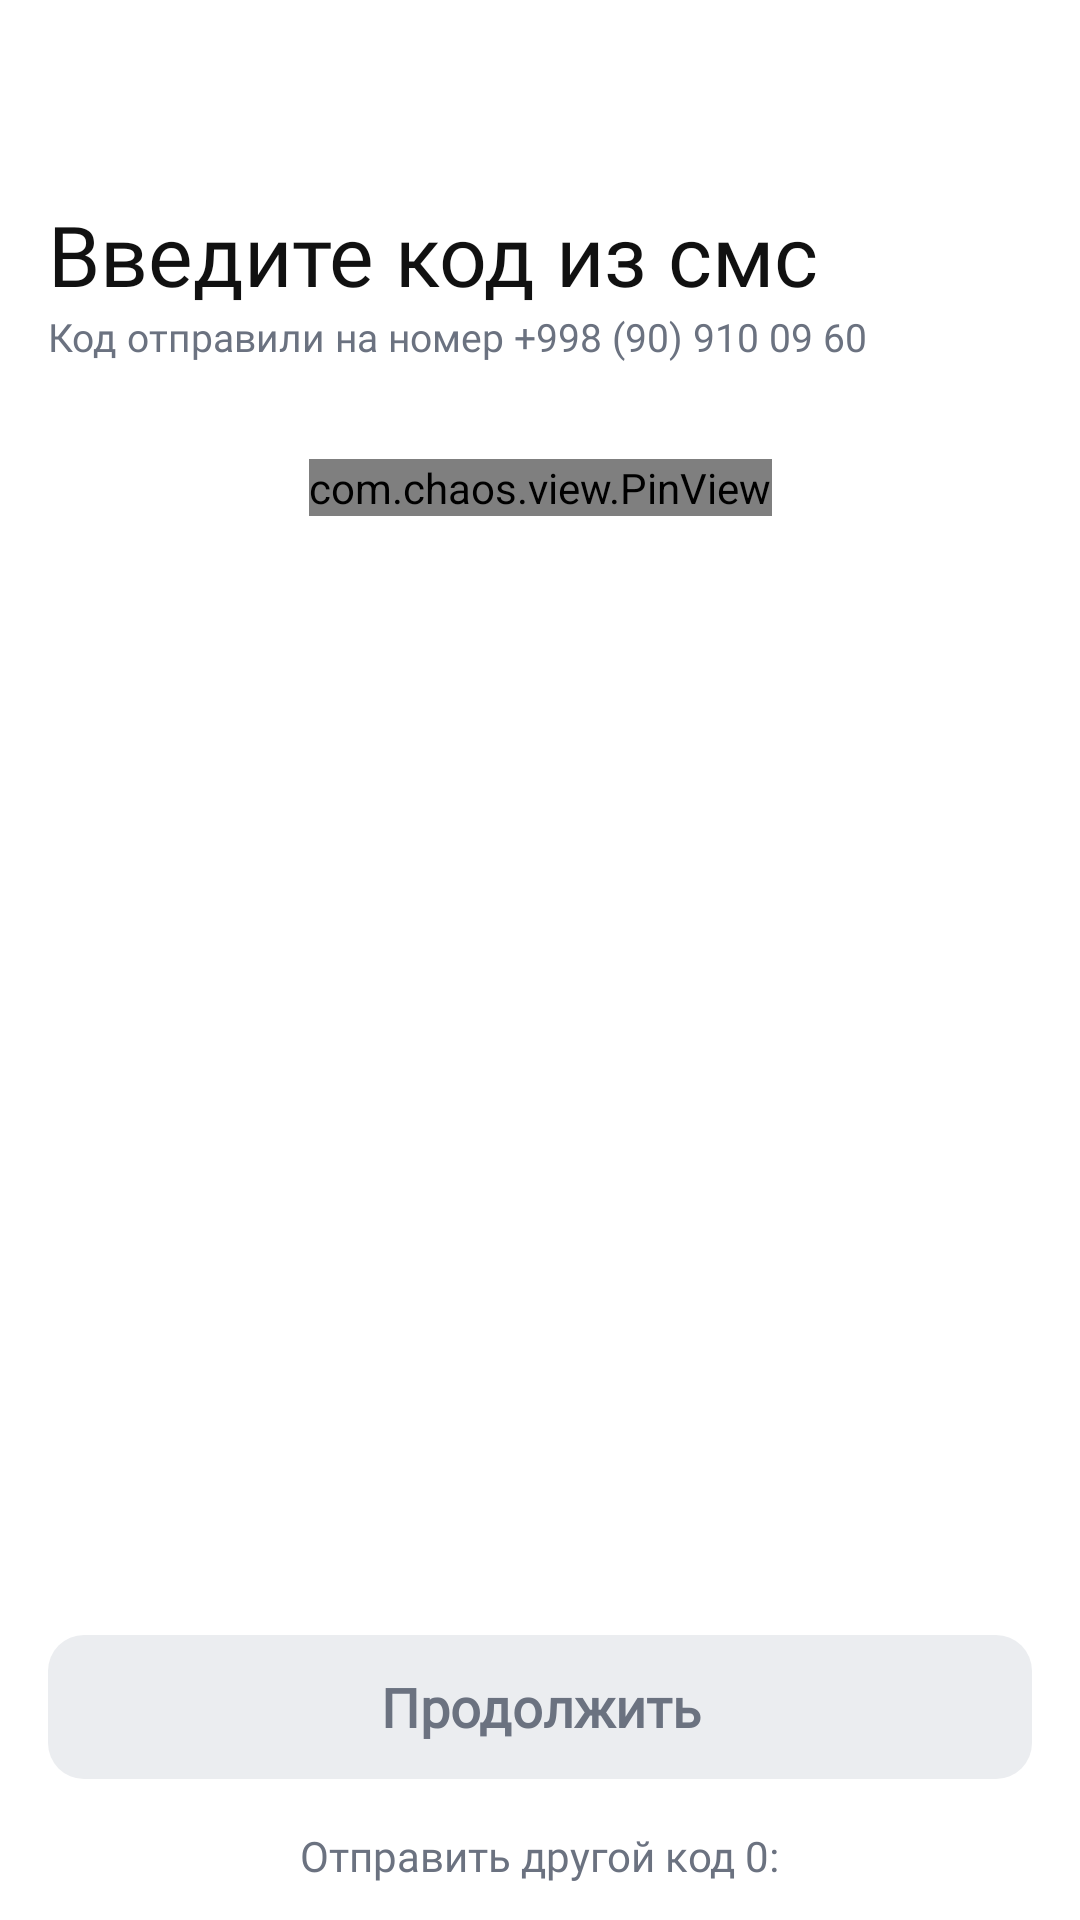

Write the Android layout XML for this screen, with the resource values it uses.
<!-- AndroidManifest.xml: application theme Theme.MaxWayAppClone -->
<!-- res/layout/screen_register_verify.xml -->
<?xml version="1.0" encoding="utf-8"?>
<androidx.constraintlayout.widget.ConstraintLayout xmlns:android="http://schemas.android.com/apk/res/android"
    xmlns:app="http://schemas.android.com/apk/res-auto"
    android:layout_width="match_parent"
    android:layout_height="match_parent"
    android:background="@color/white">

    <androidx.constraintlayout.widget.ConstraintLayout
        android:id="@+id/top_constraint"
        android:layout_width="match_parent"
        android:layout_height="50dp"
        android:background="@color/white"
        app:layout_constraintTop_toTopOf="parent">

        <ImageView
            android:id="@+id/back_btn"
            android:layout_width="28dp"
            android:layout_height="28dp"
            android:layout_marginLeft="14dp"
            android:background="?android:selectableItemBackgroundBorderless"
            android:src="@drawable/ic_back"
            app:layout_constraintBottom_toBottomOf="parent"
            app:layout_constraintLeft_toLeftOf="parent"
            app:layout_constraintTop_toTopOf="parent" />

    </androidx.constraintlayout.widget.ConstraintLayout>

    <TextView
        android:id="@+id/tv_title"
        android:layout_width="wrap_content"
        android:layout_height="wrap_content"
        android:layout_margin="16dp"
        android:fontFamily="@font/gold_play_bold"
        android:text="Введите код из смс"
        android:textColor="@color/text_primary"
        android:textSize="28sp"
        app:layout_constraintLeft_toLeftOf="parent"
        app:layout_constraintTop_toBottomOf="@id/top_constraint" />

    <TextView
        android:id="@+id/tv_info"
        android:layout_width="wrap_content"
        android:layout_height="wrap_content"
        android:fontFamily="@font/gold_play_regular"
        android:text="Код отправили на номер +998 (90) 910 09 60"
        android:textColor="@color/text_secondary"
        android:textSize="13sp"
        app:layout_constraintLeft_toLeftOf="@id/tv_title"
        app:layout_constraintTop_toBottomOf="@id/tv_title" />

    <com.chaos.view.PinView
        android:id="@+id/pinview"
        style="@style/PinWidget.PinView"
        android:layout_width="wrap_content"
        android:layout_height="wrap_content"
        android:layout_gravity="center"
        android:layout_marginVertical="32dp"
        android:cursorVisible="true"
        android:gravity="center"
        android:inputType="number"
        android:itemBackground="@color/white"
        android:textColor="@color/text_primary"
        app:hideLineWhenFilled="false"
        app:itemCount="4"
        app:itemHeight="50dp"
        app:itemRadius="10dp"
        app:itemWidth="48dp"
        app:layout_constraintLeft_toLeftOf="parent"
        app:layout_constraintRight_toRightOf="parent"
        app:layout_constraintTop_toBottomOf="@id/tv_info"
        app:layout_constraintVertical_bias="0.3"
        app:lineColor="@color/text_primary" />

    <TextView
        android:id="@+id/wrong_code_tv"
        android:layout_width="wrap_content"
        android:layout_height="wrap_content"
        android:layout_marginTop="5dp"
        android:fontFamily="@font/sf_pro_regular"
        android:text="@string/wrong_code"
        android:textColor="@color/wrong"
        android:textSize="13sp"
        android:visibility="invisible"
        app:layout_constraintLeft_toLeftOf="@id/pinview"
        app:layout_constraintTop_toBottomOf="@id/pinview" />

    <androidx.appcompat.widget.AppCompatButton
        android:id="@+id/continue_btn"
        android:layout_width="match_parent"
        android:layout_height="48dp"
        android:layout_margin="16dp"
        android:background="@drawable/main_btn_bcg"
        android:enabled="false"
        android:fontFamily="@font/gold_play_regular"
        android:text="@string/continue_str"
        android:textAllCaps="false"
        android:textColor="@color/text_secondary"
        android:textSize="18sp"
        android:textStyle="bold"
        app:layout_constraintBottom_toTopOf="@id/timer_tv"
        app:layout_constraintLeft_toLeftOf="parent"
        app:layout_constraintRight_toRightOf="parent" />

    <TextView
        android:id="@+id/timer_tv"
        android:layout_width="wrap_content"
        android:layout_height="wrap_content"
        android:layout_marginBottom="12dp"
        android:clickable="false"
        android:focusable="false"
        android:fontFamily="@font/gold_play_bold"
        android:text="@string/use_time"
        android:textColor="@color/text_secondary"
        android:textSize="14sp"
        app:layout_constraintBottom_toBottomOf="parent"
        app:layout_constraintLeft_toLeftOf="parent"
        app:layout_constraintRight_toRightOf="parent" />

    <ProgressBar
        android:id="@+id/pb"
        android:layout_width="wrap_content"
        android:layout_height="wrap_content"
        android:visibility="gone"
        app:layout_constraintBottom_toBottomOf="parent"
        app:layout_constraintLeft_toLeftOf="parent"
        app:layout_constraintRight_toRightOf="parent"
        app:layout_constraintTop_toTopOf="parent" />

</androidx.constraintlayout.widget.ConstraintLayout>
<!-- resources referenced by this layout -->
<resources>
  <color name="text_primary">#111111</color>
  <color name="text_secondary">#6B7280</color>
  <color name="white">#FFFFFFFF</color>
  <color name="wrong">#E8D52F46</color>
  <!-- drawable main_btn_bcg (drawable) -->
  <?xml version="1.0" encoding="utf-8"?>
  <selector xmlns:android="http://schemas.android.com/apk/res/android">
      <item android:state_enabled="true">
          <shape>
              <corners android:radius="12dp"/>
              <solid android:color="@color/violet"/>
          </shape>
      </item>
      <item android:state_enabled="false">
          <shape>
              <corners android:radius="12dp"/>
              <solid android:color="@color/disabled"/>
          </shape>
      </item>
  </selector>
  <string name="continue_str">Продолжить</string>
  <string name="use_time">Отправить другой код 0:</string>
  <string name="wrong_code">Ввен неверный код</string>
  <style name="PinWidget.PinView" parent="Widget.AppCompat.EditText">
          <item name="android:background">@null</item>
          <item name="android:minHeight">0dp</item>
          <item name="android:maxLines">1</item>
  
  
  
  
      </style>
  <style name="Theme.MaxWayAppClone" parent="Base.Theme.MaxWayAppClone" />
  <color name="violet">#7a5897</color>
  <color name="disabled">#EBEDF0</color>
  <style name="Base.Theme.MaxWayAppClone" parent="Theme.Material3.DayNight.NoActionBar">
          
          
          <item name="android:statusBarColor">@color/default_background_color</item>
          <item name="android:windowLightStatusBar">true</item>
      </style>
</resources>
